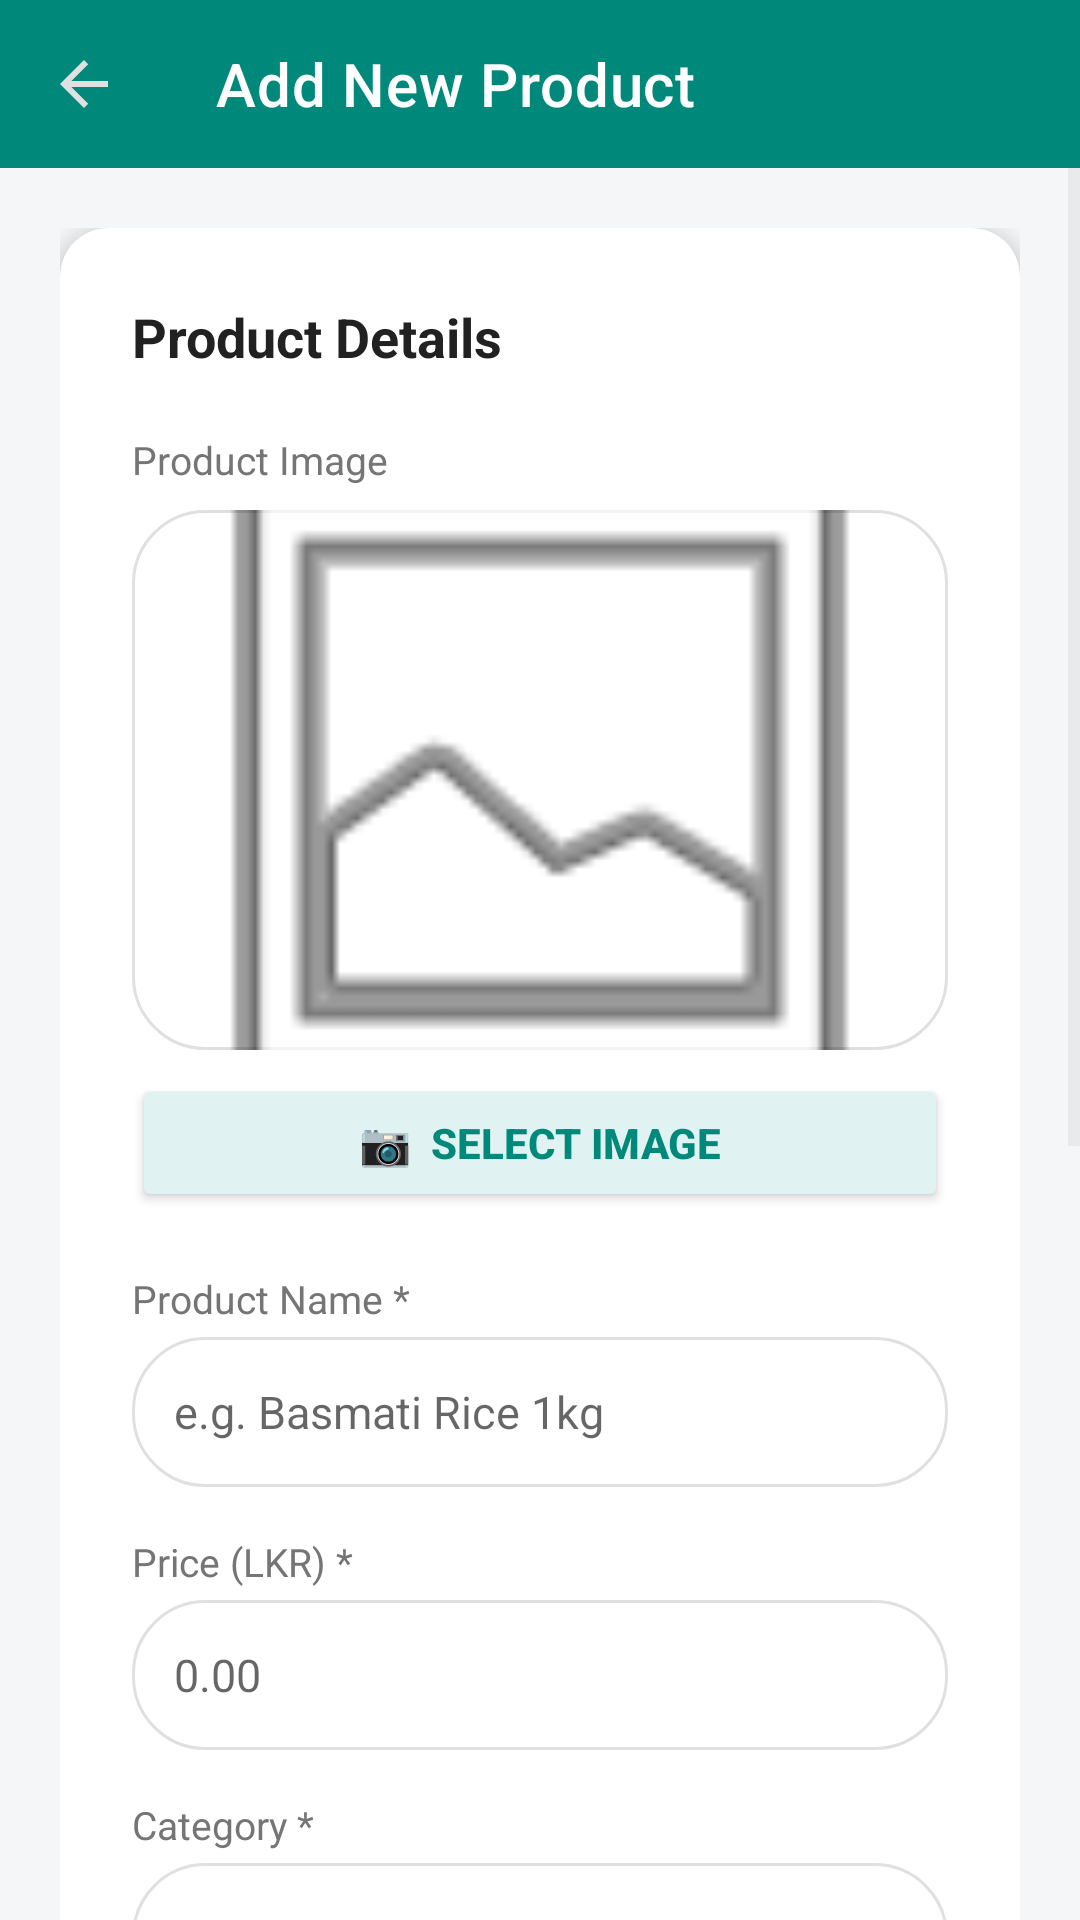

Produce the Android XML layout that renders to this screen, including the resource entries it uses.
<!-- AndroidManifest.xml: application theme Theme.BuyNgo -->
<!-- res/layout/adm_add_product.xml -->
<?xml version="1.0" encoding="utf-8"?>
<LinearLayout xmlns:android="http://schemas.android.com/apk/res/android"
    xmlns:app="http://schemas.android.com/apk/res-auto"
    android:layout_width="match_parent"
    android:layout_height="match_parent"
    android:orientation="vertical"
    android:background="@color/screen_bg">

    <androidx.appcompat.widget.Toolbar
        android:id="@+id/toolbar"
        android:layout_width="match_parent"
        android:layout_height="?attr/actionBarSize"
        android:background="@color/toolbar_bg"
        app:title="Add New Product"
        app:titleTextColor="@color/toolbar_text"
        app:navigationIcon="?attr/homeAsUpIndicator" />

    <ProgressBar
        android:id="@+id/progressBar"
        android:layout_width="wrap_content"
        android:layout_height="wrap_content"
        android:layout_gravity="center_horizontal"
        android:visibility="gone" />

    <ScrollView
        android:layout_width="match_parent"
        android:layout_height="match_parent">

        <LinearLayout
            android:layout_width="match_parent"
            android:layout_height="wrap_content"
            android:orientation="vertical"
            android:padding="20dp">

            <androidx.cardview.widget.CardView
                android:layout_width="match_parent"
                android:layout_height="wrap_content"
                app:cardCornerRadius="16dp"
                app:cardElevation="4dp"
                app:cardBackgroundColor="@color/white">

                <LinearLayout
                    android:layout_width="match_parent"
                    android:layout_height="wrap_content"
                    android:orientation="vertical"
                    android:padding="24dp">

                    <TextView
                        android:layout_width="match_parent"
                        android:layout_height="wrap_content"
                        android:text="Product Details"
                        android:textSize="18sp"
                        android:textStyle="bold"
                        android:textColor="@color/text_dark"
                        android:layout_marginBottom="20dp" />

                    
                    <TextView
                        android:layout_width="match_parent"
                        android:layout_height="wrap_content"
                        android:text="Product Image"
                        android:textSize="13sp"
                        android:textColor="@color/text_light"
                        android:layout_marginBottom="8dp" />

                    <ImageView
                        android:id="@+id/ivProductImage"
                        android:layout_width="match_parent"
                        android:layout_height="180dp"
                        android:scaleType="centerCrop"
                        android:background="@drawable/search_bg"
                        android:src="@android:drawable/ic_menu_gallery"
                        android:layout_marginBottom="8dp" />

                    <Button
                        android:id="@+id/btnPickImage"
                        android:layout_width="match_parent"
                        android:layout_height="46dp"
                        android:text="📷  Select Image"
                        android:textColor="@color/primary_green"
                        android:textStyle="bold"
                        android:backgroundTint="@color/chip_bg"
                        android:layout_marginBottom="20dp" />

                    
                    <TextView
                        android:layout_width="match_parent"
                        android:layout_height="wrap_content"
                        android:text="Product Name *"
                        android:textSize="13sp"
                        android:textColor="@color/text_light"
                        android:layout_marginBottom="4dp" />

                    <EditText
                        android:id="@+id/etProductName"
                        android:layout_width="match_parent"
                        android:layout_height="50dp"
                        android:hint="e.g. Basmati Rice 1kg"
                        android:textSize="15sp"
                        android:textColor="@color/text_dark"
                        android:paddingStart="14dp"
                        android:paddingEnd="14dp"
                        android:background="@drawable/search_bg"
                        android:layout_marginBottom="16dp"
                        android:inputType="textCapWords" />

                    
                    <TextView
                        android:layout_width="match_parent"
                        android:layout_height="wrap_content"
                        android:text="Price (LKR) *"
                        android:textSize="13sp"
                        android:textColor="@color/text_light"
                        android:layout_marginBottom="4dp" />

                    <EditText
                        android:id="@+id/etProductPrice"
                        android:layout_width="match_parent"
                        android:layout_height="50dp"
                        android:hint="0.00"
                        android:inputType="numberDecimal"
                        android:textSize="15sp"
                        android:textColor="@color/text_dark"
                        android:paddingStart="14dp"
                        android:paddingEnd="14dp"
                        android:background="@drawable/search_bg"
                        android:layout_marginBottom="16dp" />

                    
                    <TextView
                        android:layout_width="match_parent"
                        android:layout_height="wrap_content"
                        android:text="Category *"
                        android:textSize="13sp"
                        android:textColor="@color/text_light"
                        android:layout_marginBottom="4dp" />

                    <EditText
                        android:id="@+id/etProductCategory"
                        android:layout_width="match_parent"
                        android:layout_height="50dp"
                        android:hint="e.g. Grocery, Beverages"
                        android:textSize="15sp"
                        android:textColor="@color/text_dark"
                        android:paddingStart="14dp"
                        android:paddingEnd="14dp"
                        android:background="@drawable/search_bg"
                        android:layout_marginBottom="16dp"
                        android:inputType="textCapWords" />

                    
                    <TextView
                        android:layout_width="match_parent"
                        android:layout_height="wrap_content"
                        android:text="Stock Quantity *"
                        android:textSize="13sp"
                        android:textColor="@color/text_light"
                        android:layout_marginBottom="4dp" />

                    <EditText
                        android:id="@+id/etProductStock"
                        android:layout_width="match_parent"
                        android:layout_height="50dp"
                        android:hint="0"
                        android:inputType="number"
                        android:textSize="15sp"
                        android:textColor="@color/text_dark"
                        android:paddingStart="14dp"
                        android:paddingEnd="14dp"
                        android:background="@drawable/search_bg"
                        android:layout_marginBottom="16dp" />

                    
                    <TextView
                        android:layout_width="match_parent"
                        android:layout_height="wrap_content"
                        android:text="Description"
                        android:textSize="13sp"
                        android:textColor="@color/text_light"
                        android:layout_marginBottom="4dp" />

                    <EditText
                        android:id="@+id/etProductDescription"
                        android:layout_width="match_parent"
                        android:layout_height="90dp"
                        android:hint="Optional product description"
                        android:textSize="15sp"
                        android:textColor="@color/text_dark"
                        android:paddingStart="14dp"
                        android:paddingEnd="14dp"
                        android:paddingTop="12dp"
                        android:background="@drawable/search_bg"
                        android:gravity="top"
                        android:inputType="textMultiLine"
                        android:layout_marginBottom="16dp" />

                    
                    <TextView
                        android:layout_width="match_parent"
                        android:layout_height="wrap_content"
                        android:text="Barcode"
                        android:textSize="13sp"
                        android:textColor="@color/text_light"
                        android:layout_marginBottom="4dp" />

                    <LinearLayout
                        android:layout_width="match_parent"
                        android:layout_height="wrap_content"
                        android:orientation="horizontal"
                        android:layout_marginBottom="28dp">

                        <EditText
                            android:id="@+id/etProductBarcode"
                            android:layout_width="0dp"
                            android:layout_height="50dp"
                            android:layout_weight="1"
                            android:hint="Scan or enter barcode"
                            android:textSize="15sp"
                            android:textColor="@color/text_dark"
                            android:paddingStart="14dp"
                            android:paddingEnd="14dp"
                            android:background="@drawable/search_bg"
                            android:inputType="text" />

                        <Button
                            android:id="@+id/btnScanBarcode"
                            android:layout_width="wrap_content"
                            android:layout_height="50dp"
                            android:layout_marginStart="8dp"
                            android:text="Scan"
                            android:textColor="@color/white"
                            android:textStyle="bold"
                            android:background="@drawable/btn_primary"
                            android:paddingStart="16dp"
                            android:paddingEnd="16dp" />
                    </LinearLayout>

                    <Button
                        android:id="@+id/btnAddProductSubmit"
                        android:layout_width="match_parent"
                        android:layout_height="56dp"
                        android:text="SAVE PRODUCT"
                        android:textColor="@color/white"
                        android:textStyle="bold"
                        android:background="@drawable/btn_primary" />

                </LinearLayout>
            </androidx.cardview.widget.CardView>
        </LinearLayout>
    </ScrollView>
</LinearLayout>
<!-- resources referenced by this layout -->
<resources>
  <color name="chip_bg">#E0F2F1</color>
  <color name="primary_green">#00897B</color>
  <color name="screen_bg">#F4F6F8</color>
  <color name="text_dark">#212121</color>
  <color name="text_light">#757575</color>
  <color name="toolbar_bg">#00897B</color>
  <color name="toolbar_text">#FFFFFF</color>
  <color name="white">#FFFFFFFF</color>
  <!-- drawable search_bg (drawable) -->
  <?xml version="1.0" encoding="utf-8"?>
  <shape xmlns:android="http://schemas.android.com/apk/res/android"
      android:shape="rectangle">
      <solid android:color="@color/white" />
      <stroke android:width="1dp" android:color="@color/divider" />
      <corners android:radius="24dp" />
  </shape>
  <style name="Theme.BuyNgo" parent="Theme.MaterialComponents.Light.NoActionBar">
          <item name="colorPrimary">@color/toolbar_bg</item>
          <item name="colorPrimaryVariant">@color/primary_green_dark</item>
          <item name="colorOnPrimary">@color/white</item>
          <item name="colorSecondary">@color/primary_green</item>
          <item name="colorSecondaryVariant">@color/primary_green_dark</item>
          <item name="colorOnSecondary">@color/white</item>
          <item name="android:statusBarColor">@color/toolbar_bg</item>
          <item name="android:windowBackground">@color/screen_bg</item>
          <item name="android:navigationBarColor">@color/white</item>
          
          <item name="colorControlActivated">@color/primary_green</item>
          <item name="colorControlNormal">@color/divider</item>
          
          <item name="android:textColorPrimary">@color/text_dark</item>
          <item name="android:textColorSecondary">@color/text_light</item>
      </style>
  <color name="divider">#E0E0E0</color>
  <color name="primary_green_dark">#00695C</color>
</resources>
